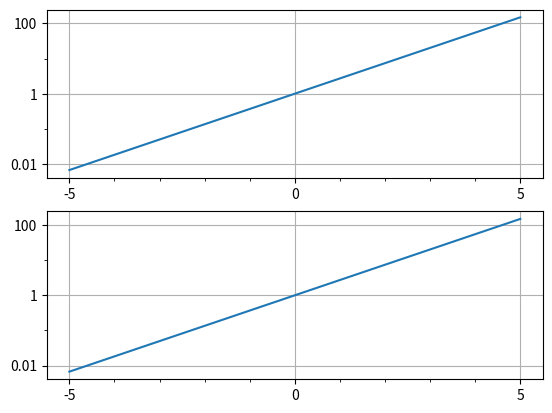

The matplotlib source for this figure:
from __future__ import print_function, division

from math import ceil, floor, log10
from collections import namedtuple

from matplotlib import ticker as mticker
from matplotlib import axis as maxis
from matplotlib import font_manager as mfont
from matplotlib import rcParams

_RenderKey = namedtuple('RenderKey', 'length limits scale')

class NiceLocator(mticker.Locator):
    def __init__(self, ticker, ttype):
        self.ticker = ticker
        self.ttype = ttype

    def __call__(self):
        if self.ttype == 'major':
            return self.ticker.get_major_ticks(self.axis)
        else:
            return self.ticker.get_minor_ticks(self.axis)

class NiceFormatter(mticker.Formatter):
    def __init__(self, ticker):
        self.ticker = ticker

    def __call__(self, value, pos=None):
        return self.ticker.get_label_value(self.axis, value)

class NiceTicks:
    def __init__(self, spacing):
        """
        *spacing* is in points
        """
        self.spacing = spacing / 72.  # 72 points per inch
        self._last_ticks = None
        self.major_locator = NiceLocator(self, 'major')
        self.minor_locator = NiceLocator(self, 'minor')
        self.major_formatter = NiceFormatter(self)
        self.minor_formatter = mticker.NullFormatter()

    def get_major_ticks(self, axis):
        self._calc_ticks(axis)
        return self.major_values

    def get_minor_ticks(self, axis):
        self._calc_ticks(axis)
        return self.minor_values

    def get_label_value(self, axis, value):
        # Assume the plot layout didn't change between get ticks and get label
        # Otherwise, we will be continually querying the backend for the size
        # of the axis on the canvas.
        #self._calc_ticks(axis)
        return self.major_labels.get(value, '')

    def _calc_ticks(self, axis):
        # Determine if the plot state has changed since ticks were calculated
        horizontal = isinstance(axis, maxis.XAxis)
        fig = axis.get_figure()
        bbox = axis.get_window_extent(fig.canvas.renderer)
        if bbox.width == 0.:
            bbox = axis.axes.get_window_extent(fig.canvas.renderer)
            if bbox.width == 0.:
                bbox = fig.get_window_extent(fig.canvas.renderer)
        bbox = bbox.transformed(fig.dpi_scale_trans.inverted())
        length = bbox.width if horizontal else bbox.height
        key = _RenderKey(
            length,   # axis extent in inches
            tuple(axis.get_view_interval()),  # axis limits
            axis.get_scale(),  # linear/log scale
        )
        if self._last_ticks == key:
            return

        steps = max(int(key.length/self.spacing + 0.5), 2)
        if key.scale == 'log':
            major, minor = log_ticks(key.limits[0], key.limits[1], steps)
        else:
            major, minor = linear_ticks(key.limits[0], key.limits[1], steps)

        self.major_labels = dict(major)
        self.major_values = [value for value, label in major]
        self.minor_values = minor
        #print(key, major, minor)


def nice_ticks(axes=None, xlabel_spacing=7, ylabel_spacing=3):
    """
    label spacing in em units
    """
    if axes is None:
        # Delay loading pyplot as late as possible since it sets the backend.
        from matplotlib import pyplot
        axes = pyplot.gca()
    xlabelsize = rcParams['xtick.labelsize']
    xpoints = mfont.FontProperties(size=xlabelsize).get_size_in_points()
    xaxis = axes.get_xaxis()
    xticker = NiceTicks(spacing=xlabel_spacing*xpoints)
    xaxis.set_major_locator(xticker.major_locator)
    xaxis.set_minor_locator(xticker.minor_locator)
    xaxis.set_major_formatter(xticker.major_formatter)
    xaxis.set_minor_formatter(xticker.minor_formatter)
    ylabelsize = rcParams['ytick.labelsize']
    ypoints = mfont.FontProperties(size=ylabelsize).get_size_in_points()
    yaxis = axes.get_yaxis()
    yticker = NiceTicks(spacing=ylabel_spacing*ypoints)
    yaxis.set_major_locator(yticker.major_locator)
    yaxis.set_minor_locator(yticker.minor_locator)
    yaxis.set_major_formatter(yticker.major_formatter)
    yaxis.set_minor_formatter(yticker.minor_formatter)


def preset_ticks(axis_min, axis_max, major, minor):
    axis_width = axis_max - axis_min
    score = lambda v: (v - axis_min)/axis_width
    major = [(score(value), label) for value, label in ticks]
    minor = [score(value) for value in mticks]
    return major, minor


def linear_ticks(axis_min, axis_max, steps):
    # locate tick marks
    major_values, minor_values = linear_tick_values(axis_min, axis_max, steps)

    if len(major_values) > 1:
        step = major_values[1] - major_values[0]
        precision = int(floor(log10(step)))
        if precision < 0:
            precision = -precision + 1
    else:
        precision = 0

    # normalize maks to [0, 1] and format major tick labels
    axis_width = axis_max - axis_min
    #score = lambda v: (v - axis_min)/axis_width
    score = lambda v: v
    num_format = "%."+str(precision)+"g" if precision > 0 else "%g"
    major = [(score(v), num_format%v) for v in major_values]
    minor = [score(v) for v in minor_values]
    return major, minor


def linear_tick_values(axis_min, axis_max, steps):
    # Determine major and minor increment and number of subincrements
    width = axis_max - axis_min
    d = 10**ceil(log10(width/steps))
    if 5.*width/d <= steps:
        # major = d/5.
        minor = d/20.
        sub = 4
    elif 2.*width/d <= steps:
        # major = d/2.
        minor = d/10.
        sub = 5
    else:
        # major = d
        minor = d/5.
        sub = 5

    # Compute tics
    n = int(ceil(axis_min/minor))
    ticks, mticks = [], []
    d = n*minor
    while d <= axis_max:
        if n%sub == 0:
            # major tic --- normalized position followed by text
            # FIXME: for a small range away from 0 we are losing too many digits
            ticks.append(d)
        else:
            # minor tic --- just add normalized position
            mticks.append(d)
        n += 1
        d = n*minor

    return ticks, mticks


def log_ticks(axis_min, axis_max, steps):
    # Correct bad ranges
    # FIXME: this needs to be based on the actual values plotted
    if axis_max <= 0.:
        axis_max = 1.0
    if axis_min <= 0.:
        axis_min = axis_max/1000.
    major_values, minor_values = log_tick_values(axis_min, axis_max, steps)

    # normalize maks to [0, 1] and format major tick labels
    log_axis_min = log10(axis_min)
    log_axis_width = log10(axis_max) - log_axis_min
    #score = lambda v: (v - log_axis_min)/log_axis_width
    score = lambda v: v
    major = [(score(v), "%g"%v) for v in major_values]
    minor = [score(v) for v in minor_values]
    return major, minor


def log_tick_values(axis_min, axis_max, steps):
    width = log10(axis_max/axis_min)
    # find last decade marker below
    val = 10**floor(log10(axis_min))
    if width < 0.5:
        return linear_tick_values(axis_min, axis_max, steps)
    elif width > steps:
        # Multiple decades per tick, minor tics at remainder
        # FIXME: may want multiple decades per minor tick, too
        subticks = int(ceil(width/steps))
        # If data is not on a decade boundary, then start at next decade
        if val < axis_min*0.99:
            val = val*10.
        i = 0
        ticks, mticks = [], []
        while val <= axis_max:
            if i % subticks == 0:
                ticks.append(val)
            else:
                mticks.append(val)
            val *= 10.
            i += 1
    elif width*3 > steps:
        # Major tics at decades, minor tics at 2 and 5
        ticks, mticks = [], []
        while val <= axis_max:
            if val >= axis_min and val <= axis_max:
                ticks.append(val)
            elif 2.*val >= axis_min and 2.*val <= axis_max:
                mticks.append(2.*val)
            elif 5.*val >= axis_min and 5.*val <= axis_max:
                mticks.append(5.*val)
            val *= 10.
    elif width*10 > steps:
        # Major ticks at 1 2 5, minor ticks at 3 4 6 7 8 9
        ticks, mticks = [], []
        while val <= axis_max:
            for i in range(1, 10):
                if i*val >= axis_min and i*val <= axis_max:
                    if i in [1, 2, 5]:
                        ticks.append(i * val)
                    else:
                        mticks.append(i * val)
            val *= 10.
    else:
        # Major ticks a 1 2 3 4 5 6 7 8 9, no minor ticks
        # FIXME: consider minor tics at 1.2, 1.5, 2.5, 3.5, 4.5
        major = [1, 1.5, 2, 3, 4, 5, 7]
        minor = [1.2, 2.5, 3.5, 6, 8, 9]
        ticks, mticks = [], []
        while val < axis_max:
            for v in major:
                if v*val >= axis_min and v*val <= axis_max:
                    ticks.append(v*val)
            for v in minor:
                if v*val >= axis_min and v*val <= axis_max:
                    mticks.append(v*val)
            val *= 10.

    return ticks, mticks


def demo():
    import numpy as np
    import matplotlib.pyplot as plt
    t = np.linspace(-5, 5)
    v = np.exp(t)
    plt.subplot(211)
    h = plt.semilogy(t, v, '-')
    nice_ticks()
    plt.grid(True)
    plt.subplot(212)
    h = plt.semilogy(t, v, '-')
    nice_ticks()
    plt.grid(True)
    plt.show()

if __name__ == "__main__":
    demo()